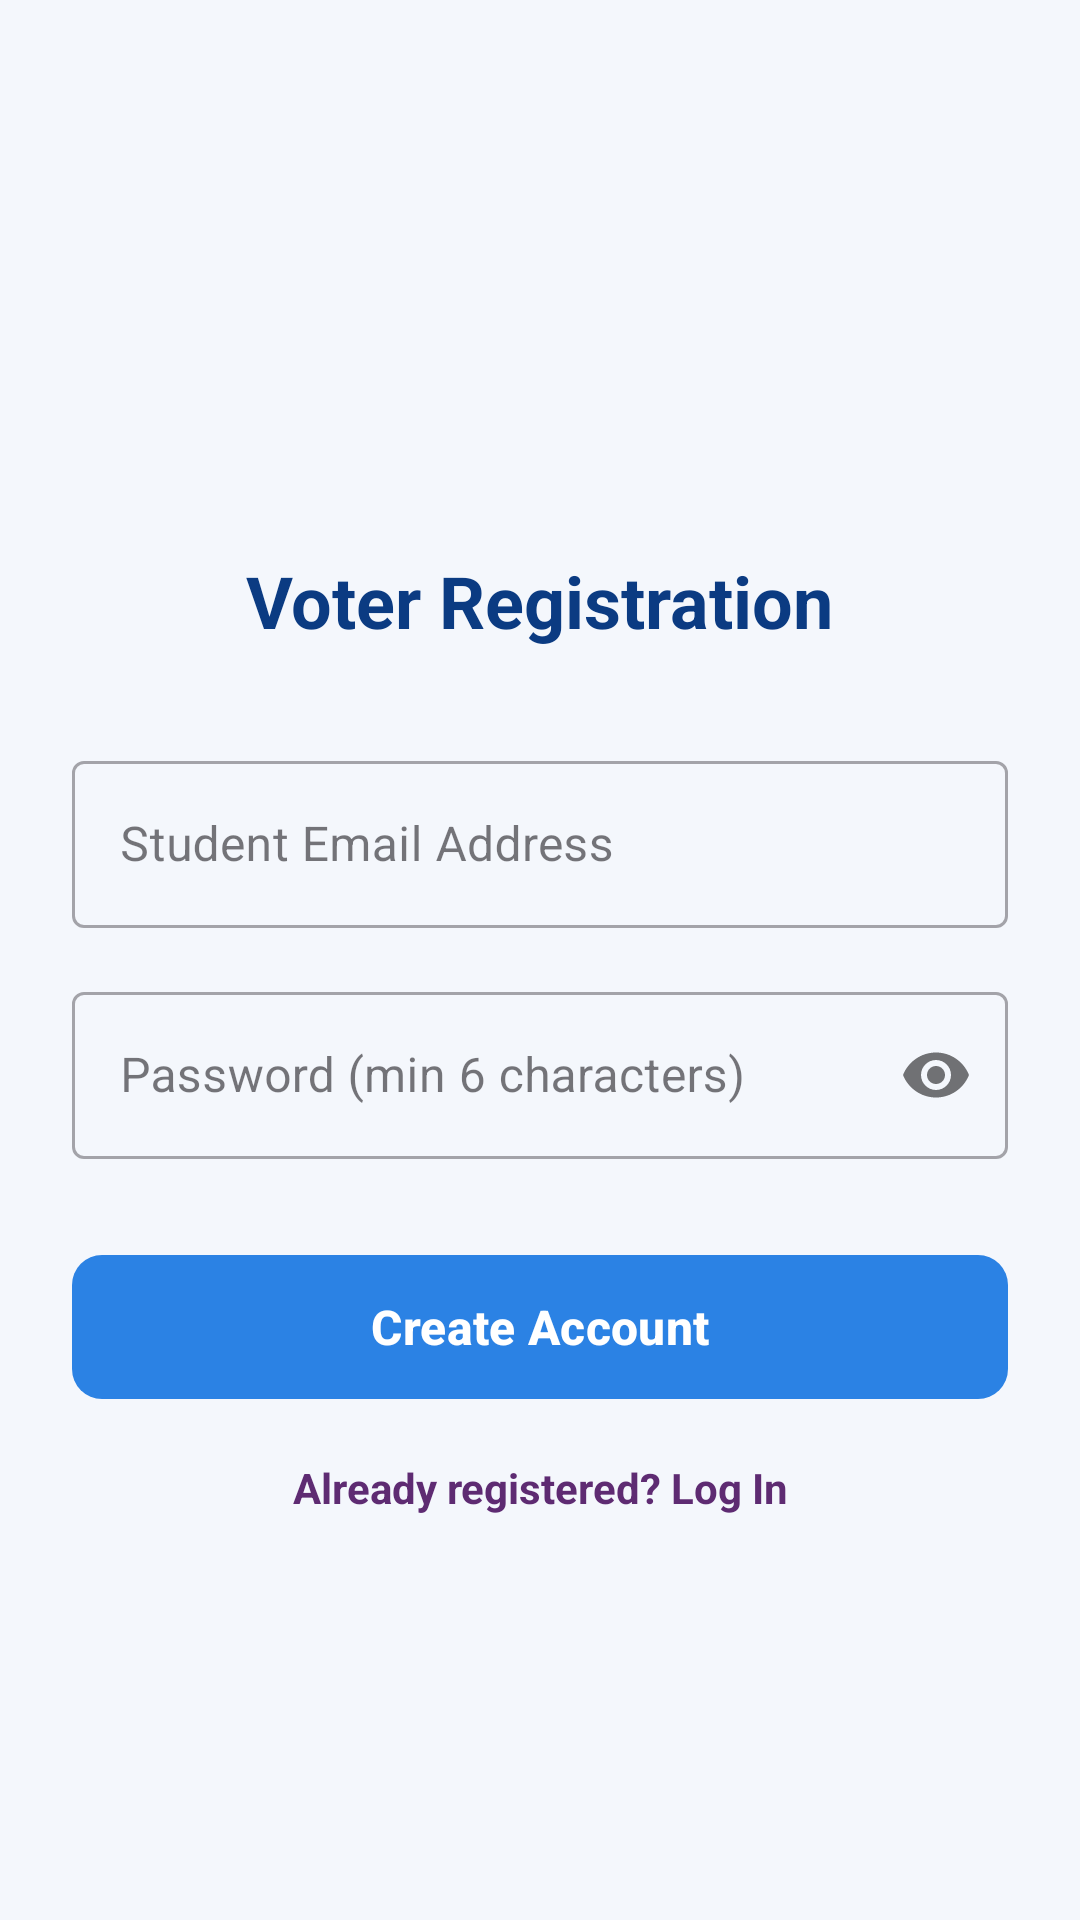

Android layout source for this screen:
<!-- AndroidManifest.xml: application theme Theme.1stActivity -->
<!-- res/layout/activity_register.xml -->
<?xml version="1.0" encoding="utf-8"?>
<ScrollView xmlns:android="http://schemas.android.com/apk/res/android"
    xmlns:app="http://schemas.android.com/apk/res-auto"
    xmlns:tools="http://schemas.android.com/tools"
    android:layout_width="match_parent"
    android:layout_height="match_parent"
    android:background="#F4F7FC"
    android:fillViewport="true"
    tools:context=".RegisterActivity">

    <androidx.constraintlayout.widget.ConstraintLayout
        android:layout_width="match_parent"
        android:layout_height="wrap_content"
        android:padding="24dp">

        <ImageView
            android:id="@+id/imgRegisterLogo"
            android:layout_width="120dp"
            android:layout_height="120dp"
            android:layout_marginTop="24dp"
            android:contentDescription="Campus Voting Logo"
            android:src="@drawable/hashbox_logo"
            app:layout_constraintEnd_toEndOf="parent"
            app:layout_constraintStart_toStartOf="parent"
            app:layout_constraintTop_toTopOf="parent" />

        <TextView
            android:id="@+id/tvRegisterHeader"
            android:layout_width="wrap_content"
            android:layout_height="wrap_content"
            android:layout_marginTop="16dp"
            android:text="Voter Registration"
            android:textColor="#0B3B82"
            android:textSize="24sp"
            android:textStyle="bold"
            app:layout_constraintEnd_toEndOf="parent"
            app:layout_constraintStart_toStartOf="parent"
            app:layout_constraintTop_toBottomOf="@id/imgRegisterLogo" />

        <com.google.android.material.textfield.TextInputLayout
            android:id="@+id/tilRegEmail"
            style="@style/Widget.MaterialComponents.TextInputLayout.OutlinedBox"
            android:layout_width="0dp"
            android:layout_height="wrap_content"
            android:layout_marginTop="32dp"
            android:hint="Student Email Address"
            app:layout_constraintEnd_toEndOf="parent"
            app:layout_constraintStart_toStartOf="parent"
            app:layout_constraintTop_toBottomOf="@id/tvRegisterHeader">

            <com.google.android.material.textfield.TextInputEditText
                android:id="@+id/etRegEmail"
                android:layout_width="match_parent"
                android:layout_height="wrap_content"
                android:inputType="textEmailAddress" />
        </com.google.android.material.textfield.TextInputLayout>

        <com.google.android.material.textfield.TextInputLayout
            android:id="@+id/tilRegPassword"
            style="@style/Widget.MaterialComponents.TextInputLayout.OutlinedBox"
            android:layout_width="0dp"
            android:layout_height="wrap_content"
            android:layout_marginTop="16dp"
            android:hint="Password (min 6 characters)"
            app:passwordToggleEnabled="true"
            app:layout_constraintEnd_toEndOf="parent"
            app:layout_constraintStart_toStartOf="parent"
            app:layout_constraintTop_toBottomOf="@id/tilRegEmail">

            <com.google.android.material.textfield.TextInputEditText
                android:id="@+id/etRegPassword"
                android:layout_width="match_parent"
                android:layout_height="wrap_content"
                android:inputType="textPassword" />
        </com.google.android.material.textfield.TextInputLayout>

        <com.google.android.material.button.MaterialButton
            android:id="@+id/btnRegisterSubmit"
            android:layout_width="0dp"
            android:layout_height="56dp"
            android:layout_marginTop="28dp"
            android:text="Create Account"
            android:textAllCaps="false"
            android:textColor="#FFFFFF"
            android:textSize="16sp"
            android:textStyle="bold"
            app:backgroundTint="#2B82E4"
            app:cornerRadius="10dp"
            app:layout_constraintEnd_toEndOf="parent"
            app:layout_constraintStart_toStartOf="parent"
            app:layout_constraintTop_toBottomOf="@id/tilRegPassword" />

        <TextView
            android:id="@+id/tvToLogin"
            android:layout_width="wrap_content"
            android:layout_height="wrap_content"
            android:layout_marginTop="16dp"
            android:text="Already registered? Log In"
            android:textColor="#5E2B72"
            android:textSize="14sp"
            android:textStyle="bold"
            app:layout_constraintEnd_toEndOf="parent"
            app:layout_constraintStart_toStartOf="parent"
            app:layout_constraintTop_toBottomOf="@id/btnRegisterSubmit" />

    </androidx.constraintlayout.widget.ConstraintLayout>
</ScrollView>
<!-- resources referenced by this layout -->
<resources>
  <style name="Theme.1stActivity" parent="Base.Theme.1stActivity" />
  <style name="Base.Theme.1stActivity" parent="Theme.Material3.DayNight.NoActionBar">
          
          
      </style>
</resources>
